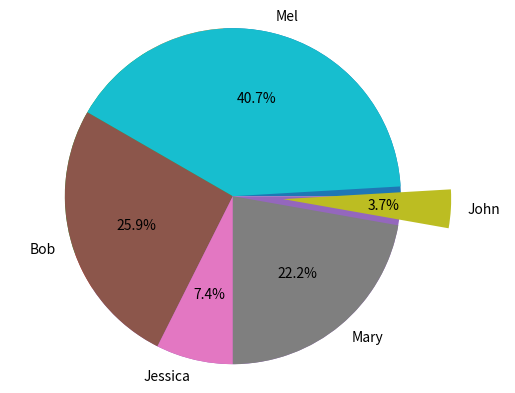

The matplotlib source for this figure:
#!/usr/bin/env python
# coding: utf-8

# # Visualizing Data - Pie Chart
# ___
# Graph a Dataset: What if instead of highlighting the worst student we put a spotlight on the best one? 

# In[1]:


import pandas as pd
import matplotlib.pyplot as plt
get_ipython().run_line_magic('matplotlib', 'inline')

names = ['Bob','Jessica','Mary','John','Mel']
absences = [3,0,1,0,8]
detentions = [2,1,0,0,1]
warnings = [2,1,5,1,2]

GradeList = zip(names,absences,detentions,warnings)
columns=['Names', 'Absences', 'Detentions', 'Warnings']
df = pd.DataFrame(data = GradeList, columns=columns)

df


# In[2]:


df['TotalDemerits'] = df['Absences'] + df['Detentions'] + df['Warnings']
df


# In[3]:


# Plot TotalDemetrits dataframe
plt.pie(df['TotalDemerits'])


# In[20]:


plt.pie(df['TotalDemerits'],
       labels=df['Names'],
       explode=(0,0,0,0.30,0),#Pie slice to highlight John, exploted out to show best student
       startangle=150,#Rotate the chart to 150* degrees
       autopct='%1.1f%%')

plt.axis('equal')
plt.show()

